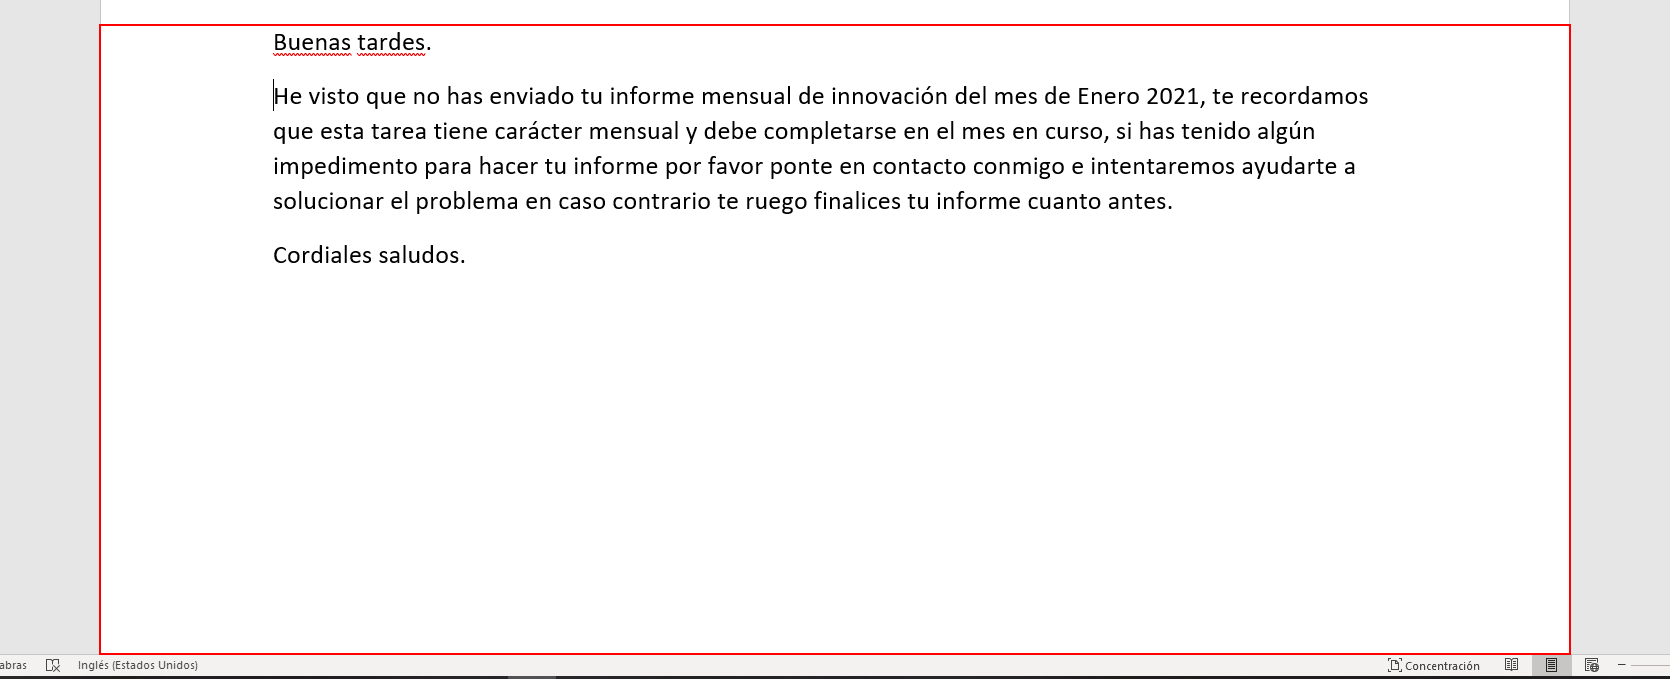
Workflow: Readtable

Step 1: click on the edit 'Contenido de la página 1' in window 'Documento1 - Word' (winword.exe)

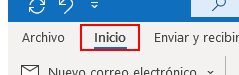
Step 2: click on the element 'Inicio' (outlook.exe)

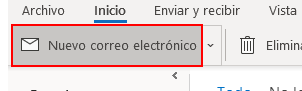
Step 3: click on the element 'Nuevo correo electrónico' (outlook.exe)

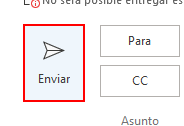
Step 4: click in window 'Retraso en informe de innovación - Mensaje (HTML)' (outlook.exe)